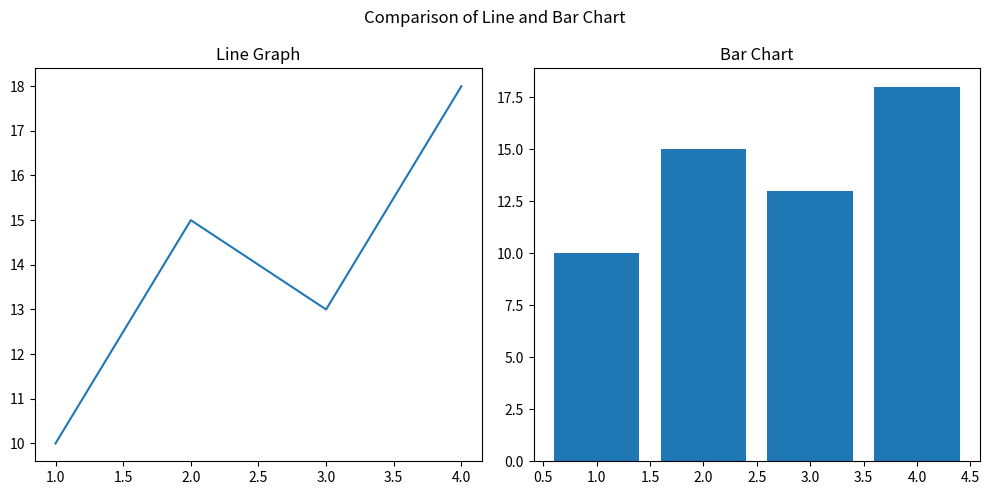

The matplotlib source for this figure:
"""
fig, ax = plt.subplots(nrows, ncols, figsize=(width, height))
"""

import matplotlib.pyplot as plt

x = [1,2,3,4]
y = [10,15,13,18]

fig, ax = plt.subplots(1,2, figsize=(10,5))

ax[0].plot(x,y)
ax[0].set_title('Line Graph')

ax[1].bar(x,y)
ax[1].set_title('Bar Chart')

fig.suptitle('Comparison of Line and Bar Chart')
plt.tight_layout() # adjust the layout
plt.show()